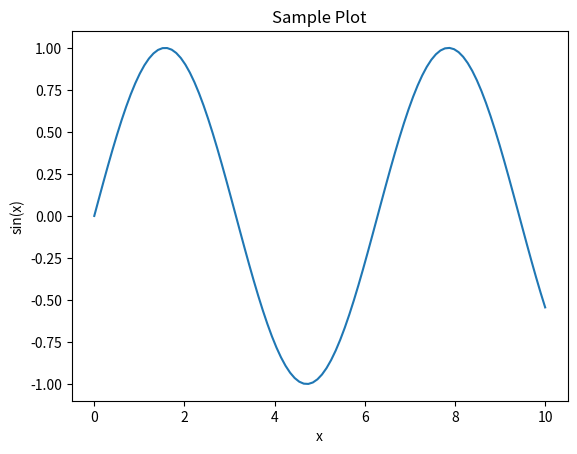

The script that saved this image:
import numpy as np
import pandas as pd
import matplotlib.pyplot as plt

print("Hello from Fremkit")

# Quick demo: generate and plot some data
x = np.linspace(0, 10, 100)
y = np.sin(x)

plt.plot(x, y)
plt.title("Sample Plot")
plt.xlabel("x")
plt.ylabel("sin(x)")
plt.show()
